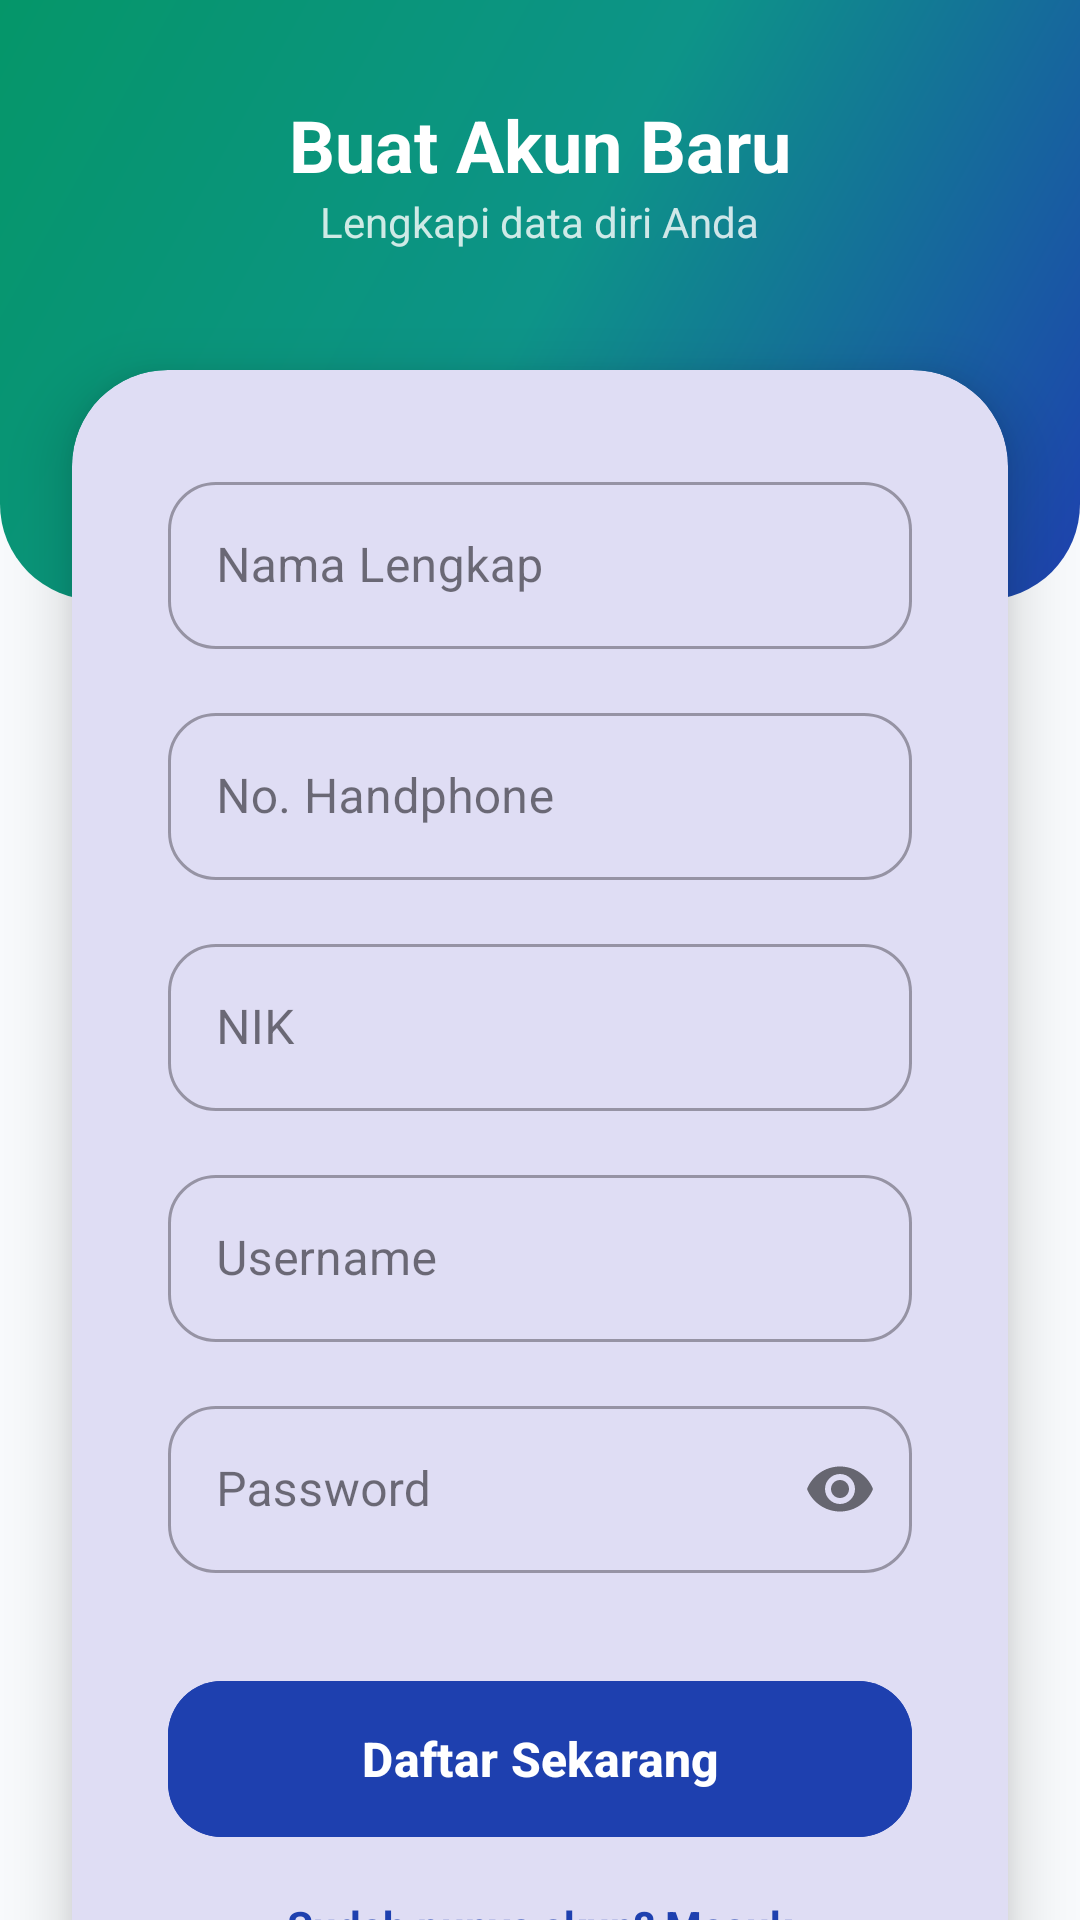

Layout XML and referenced resources for this Android screen:
<!-- AndroidManifest.xml: application theme Theme.Fila_geometry -->
<!-- res/layout/activity_registration.xml -->
<?xml version="1.0" encoding="utf-8"?>
<androidx.constraintlayout.widget.ConstraintLayout xmlns:android="http://schemas.android.com/apk/res/android"
    xmlns:app="http://schemas.android.com/apk/res-auto"
    android:layout_width="match_parent"
    android:layout_height="match_parent"
    android:background="@color/bg_main">

    <View
        android:id="@+id/viewTop"
        android:layout_width="match_parent"
        android:layout_height="200dp"
        android:background="@drawable/bg_gradient_home"
        app:layout_constraintTop_toTopOf="parent" />

    <LinearLayout
        android:id="@+id/llHeader"
        android:layout_width="wrap_content"
        android:layout_height="wrap_content"
        android:layout_marginTop="32dp"
        android:gravity="center"
        android:orientation="vertical"
        app:layout_constraintEnd_toEndOf="parent"
        app:layout_constraintStart_toStartOf="parent"
        app:layout_constraintTop_toTopOf="parent">

        <TextView
            android:layout_width="wrap_content"
            android:layout_height="wrap_content"
            android:text="Buat Akun Baru"
            android:textColor="@color/white"
            android:textSize="24sp"
            android:textStyle="bold" />

        <TextView
            android:layout_width="wrap_content"
            android:layout_height="wrap_content"
            android:text="Lengkapi data diri Anda"
            android:textColor="#CCFFFFFF"
            android:textSize="14sp" />
    </LinearLayout>

    <androidx.core.widget.NestedScrollView
        android:layout_width="match_parent"
        android:layout_height="0dp"
        android:layout_marginTop="16dp"
        app:layout_constraintBottom_toBottomOf="parent"
        app:layout_constraintTop_toBottomOf="@id/llHeader">

        <com.google.android.material.card.MaterialCardView
            android:layout_width="match_parent"
            android:layout_height="wrap_content"
            android:layout_margin="24dp"
            app:cardCornerRadius="32dp"
            app:cardElevation="12dp"
            app:strokeWidth="0dp">

            <LinearLayout
                android:layout_width="match_parent"
                android:layout_height="wrap_content"
                android:orientation="vertical"
                android:padding="32dp">

                <com.google.android.material.textfield.TextInputLayout
                    android:id="@+id/tilName"
                    style="@style/Widget.MaterialComponents.TextInputLayout.OutlinedBox"
                    android:layout_width="match_parent"
                    android:layout_height="wrap_content"
                    android:hint="Nama Lengkap"
                    app:boxCornerRadiusBottomEnd="16dp"
                    app:boxCornerRadiusBottomStart="16dp"
                    app:boxCornerRadiusTopEnd="16dp"
                    app:boxCornerRadiusTopStart="16dp">

                    <com.google.android.material.textfield.TextInputEditText
                        android:id="@+id/etName"
                        android:layout_width="match_parent"
                        android:layout_height="wrap_content"
                        android:inputType="textPersonName" />
                </com.google.android.material.textfield.TextInputLayout>

                <com.google.android.material.textfield.TextInputLayout
                    android:id="@+id/tilPhone"
                    style="@style/Widget.MaterialComponents.TextInputLayout.OutlinedBox"
                    android:layout_width="match_parent"
                    android:layout_height="wrap_content"
                    android:layout_marginTop="16dp"
                    android:hint="No. Handphone"
                    app:boxCornerRadiusBottomEnd="16dp"
                    app:boxCornerRadiusBottomStart="16dp"
                    app:boxCornerRadiusTopEnd="16dp"
                    app:boxCornerRadiusTopStart="16dp">

                    <com.google.android.material.textfield.TextInputEditText
                        android:id="@+id/etPhone"
                        android:layout_width="match_parent"
                        android:layout_height="wrap_content"
                        android:inputType="number" />
                </com.google.android.material.textfield.TextInputLayout>

                <com.google.android.material.textfield.TextInputLayout
                    android:id="@+id/tilNik"
                    style="@style/Widget.MaterialComponents.TextInputLayout.OutlinedBox"
                    android:layout_width="match_parent"
                    android:layout_height="wrap_content"
                    android:layout_marginTop="16dp"
                    android:hint="NIK"
                    app:boxCornerRadiusBottomEnd="16dp"
                    app:boxCornerRadiusBottomStart="16dp"
                    app:boxCornerRadiusTopEnd="16dp"
                    app:boxCornerRadiusTopStart="16dp">

                    <com.google.android.material.textfield.TextInputEditText
                        android:id="@+id/etNik"
                        android:layout_width="match_parent"
                        android:layout_height="wrap_content"
                        android:inputType="number" />
                </com.google.android.material.textfield.TextInputLayout>

                <com.google.android.material.textfield.TextInputLayout
                    android:id="@+id/tilUsername"
                    style="@style/Widget.MaterialComponents.TextInputLayout.OutlinedBox"
                    android:layout_width="match_parent"
                    android:layout_height="wrap_content"
                    android:layout_marginTop="16dp"
                    android:hint="Username"
                    app:boxCornerRadiusBottomEnd="16dp"
                    app:boxCornerRadiusBottomStart="16dp"
                    app:boxCornerRadiusTopEnd="16dp"
                    app:boxCornerRadiusTopStart="16dp">

                    <com.google.android.material.textfield.TextInputEditText
                        android:id="@+id/etUsername"
                        android:layout_width="match_parent"
                        android:layout_height="wrap_content"
                        android:inputType="text" />
                </com.google.android.material.textfield.TextInputLayout>

                <com.google.android.material.textfield.TextInputLayout
                    android:id="@+id/tilPassword"
                    style="@style/Widget.MaterialComponents.TextInputLayout.OutlinedBox"
                    android:layout_width="match_parent"
                    android:layout_height="wrap_content"
                    android:layout_marginTop="16dp"
                    android:hint="Password"
                    app:boxCornerRadiusBottomEnd="16dp"
                    app:boxCornerRadiusBottomStart="16dp"
                    app:boxCornerRadiusTopEnd="16dp"
                    app:boxCornerRadiusTopStart="16dp"
                    app:passwordToggleEnabled="true">

                    <com.google.android.material.textfield.TextInputEditText
                        android:id="@+id/etPassword"
                        android:layout_width="match_parent"
                        android:layout_height="wrap_content"
                        android:inputType="textPassword" />
                </com.google.android.material.textfield.TextInputLayout>

                <com.google.android.material.button.MaterialButton
                    android:id="@+id/btnRegister"
                    android:layout_width="match_parent"
                    android:layout_height="60dp"
                    android:layout_marginTop="32dp"
                    android:backgroundTint="@color/primary"
                    android:text="Daftar Sekarang"
                    android:textAllCaps="false"
                    android:textSize="16sp"
                    android:textStyle="bold"
                    app:cornerRadius="18dp"
                    app:elevation="4dp" />

                <TextView
                    android:id="@+id/tvLogin"
                    android:layout_width="wrap_content"
                    android:layout_height="wrap_content"
                    android:layout_gravity="center"
                    android:layout_marginTop="16dp"
                    android:text="Sudah punya akun? Masuk"
                    android:textColor="@color/primary"
                    android:textStyle="bold" />

            </LinearLayout>
        </com.google.android.material.card.MaterialCardView>
    </androidx.core.widget.NestedScrollView>

</androidx.constraintlayout.widget.ConstraintLayout>
<!-- resources referenced by this layout -->
<resources>
  <color name="bg_main">#F8FAFC</color>
  <color name="primary">#1E40AF</color>
  <color name="white">#FFFFFF</color>
  <!-- drawable bg_gradient_home (drawable) -->
  <?xml version="1.0" encoding="utf-8"?>
  <shape xmlns:android="http://schemas.android.com/apk/res/android"
      android:shape="rectangle">
      <gradient
          android:angle="135"
          android:startColor="@color/grad_start"
          android:centerColor="@color/grad_center"
          android:endColor="@color/grad_end"
          android:type="linear" />
      <corners
          android:bottomLeftRadius="32dp"
          android:bottomRightRadius="32dp" />
  </shape>
  <style name="Theme.Fila_geometry" parent="Base.Theme.Fila_geometry" />
  <color name="grad_start">#1E40AF</color>
  <color name="grad_center">#0D9488</color>
  <color name="grad_end">#059669</color>
  <style name="Base.Theme.Fila_geometry" parent="Theme.Material3.DayNight.NoActionBar">
          
          <item name="colorPrimary">@color/primary</item>
          <item name="colorPrimaryVariant">@color/primary_dark</item>
          <item name="colorOnPrimary">@color/white</item>
  
          
          <item name="colorSecondary">@color/secondary</item>
          <item name="colorSecondaryVariant">@color/accent</item>
          <item name="colorOnSecondary">@color/white</item>
  
          
          <item name="android:statusBarColor">@color/primary_dark</item>
  
          
          <item name="android:windowBackground">@color/bg_main</item>
      </style>
  <color name="primary_dark">#1E3A8A</color>
  <color name="secondary">#059669</color>
  <color name="accent">#10B981</color>
</resources>
